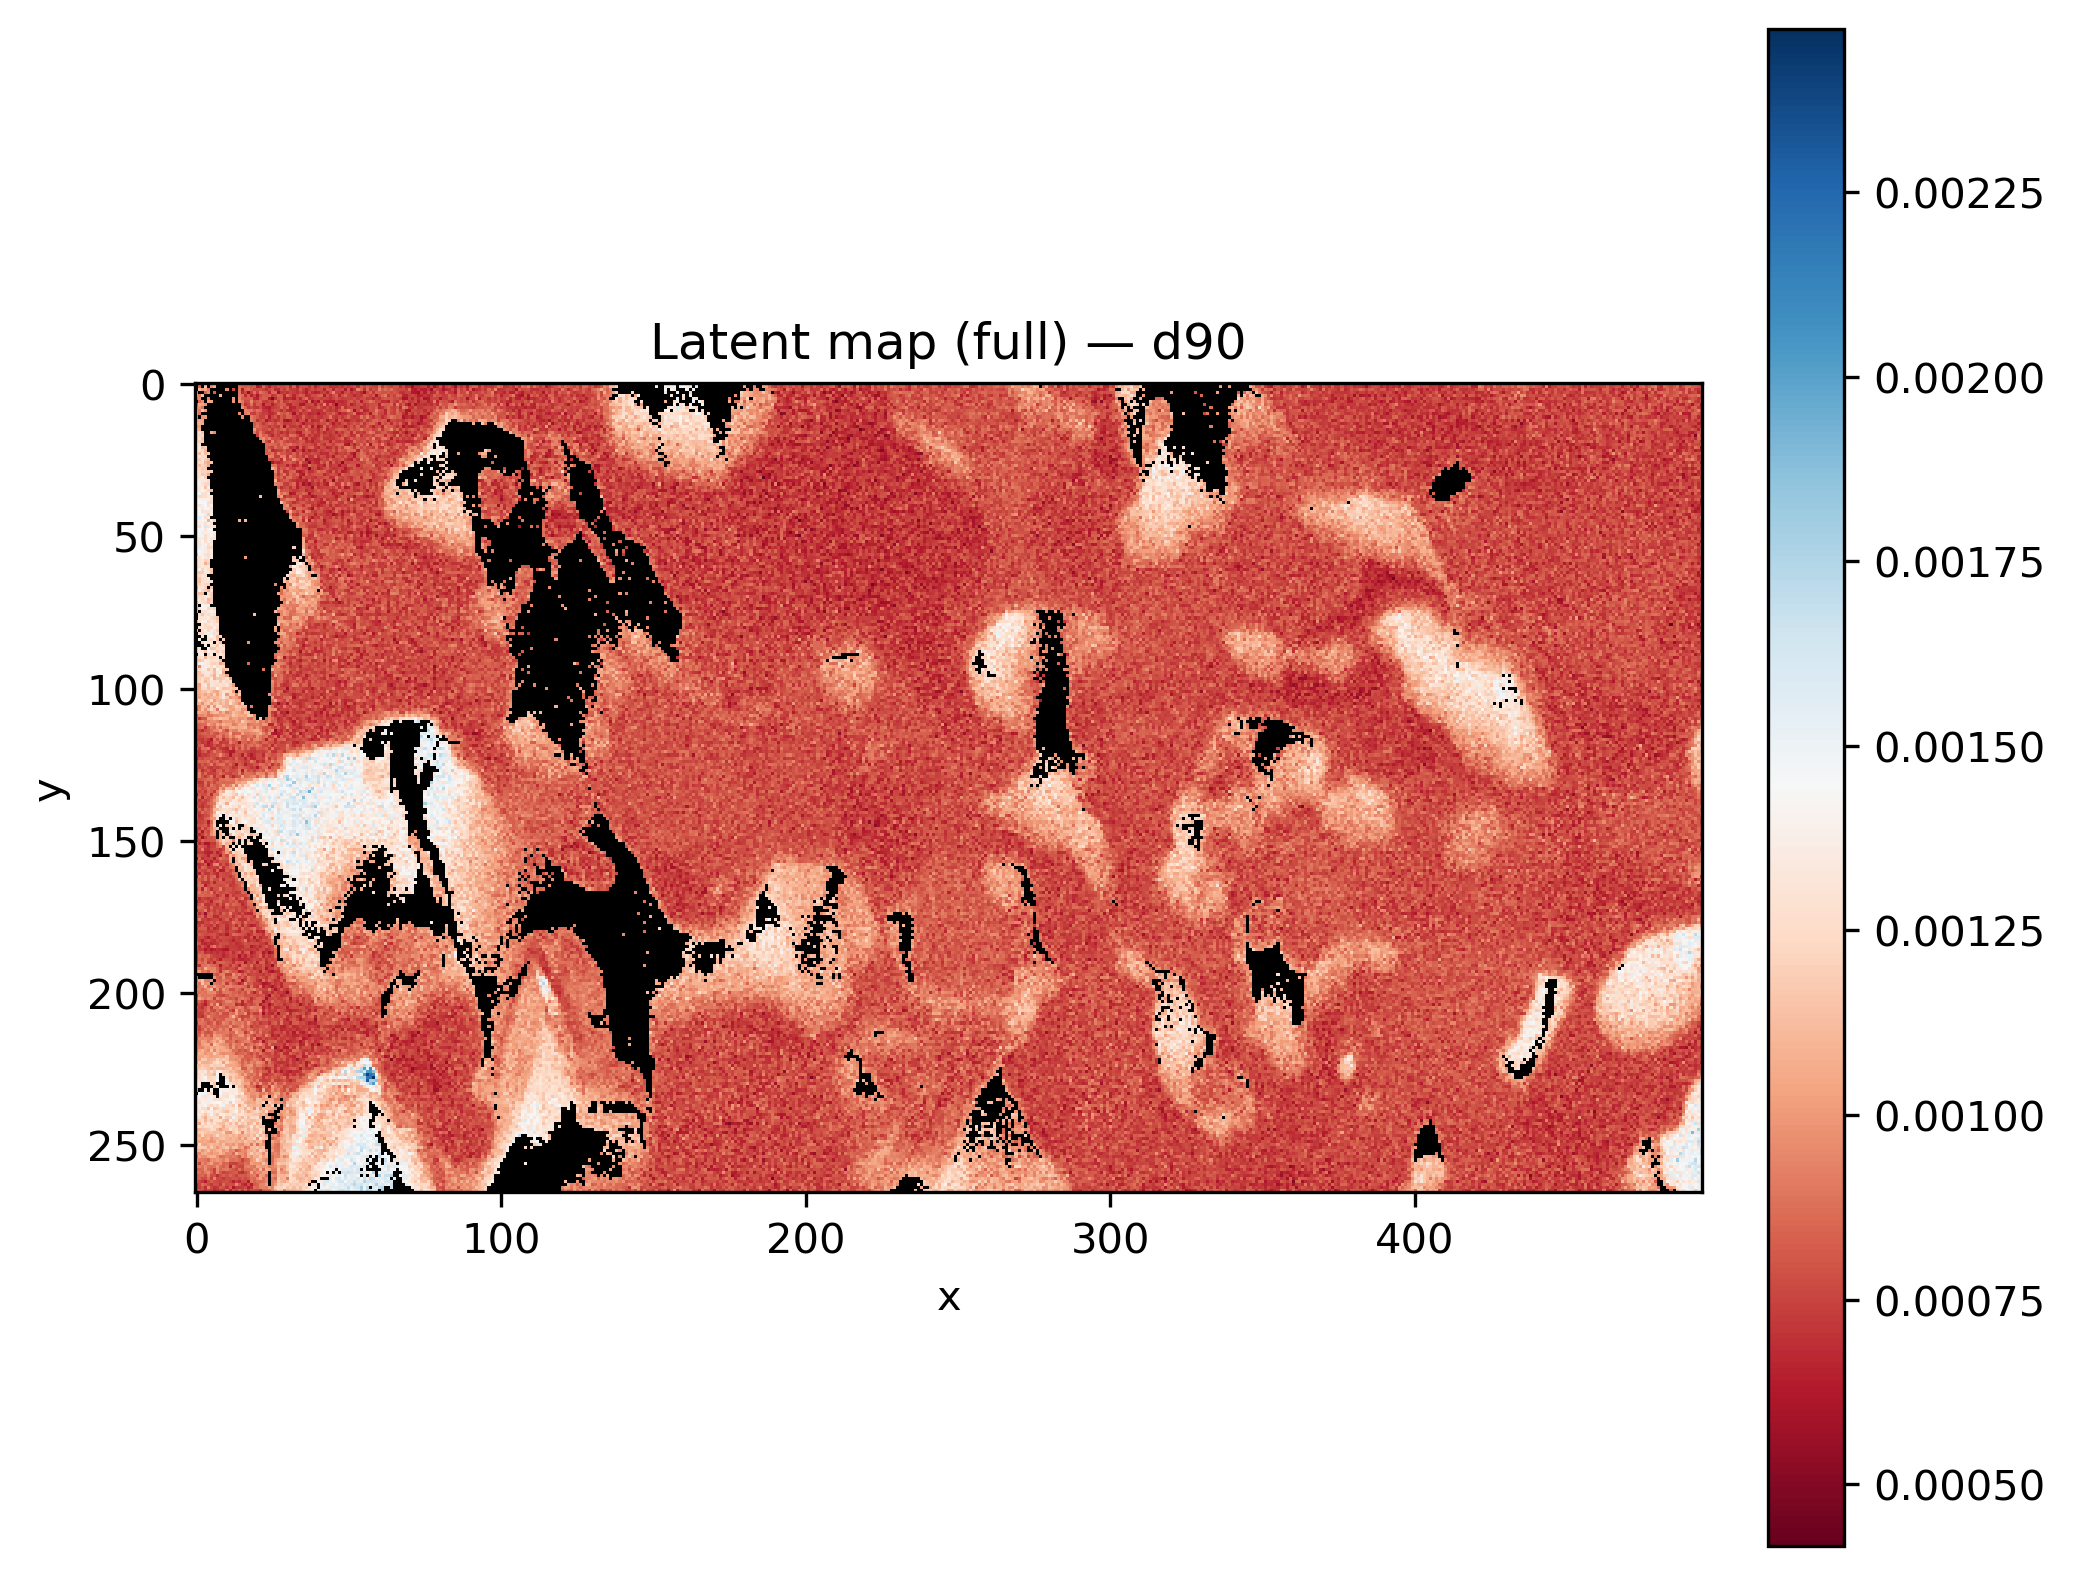

The table this chart was drawn from, first rows:
x, y, latent_d90
0, 0, 
1, 0, 
2, 0, 
3, 0, 
4, 0, 
5, 0, 
6, 0, 
7, 0, 
8, 0, 
9, 0, 
10, 0, 0.0008504
11, 0, 
12, 0, 
13, 0, 
14, 0, 0.0009982
15, 0, 0.0007717
16, 0, 0.0008458
17, 0, 0.000728
18, 0, 0.0007891
19, 0, 0.0008096
20, 0, 0.0007118
21, 0, 0.0006787
22, 0, 0.0005884
23, 0, 0.0007159
24, 0, 0.0007314
25, 0, 0.0006434
26, 0, 0.0005124
27, 0, 0.0007554
28, 0, 0.0006874
29, 0, 0.0006543
30, 0, 0.0007534
31, 0, 0.0006598
32, 0, 0.0008233
33, 0, 0.0007663
34, 0, 0.0007136
35, 0, 0.00075
36, 0, 0.0006087
37, 0, 0.0008032
38, 0, 0.0008317
39, 0, 0.0005812
40, 0, 0.0005348
41, 0, 0.0007537
42, 0, 0.0007079
43, 0, 0.0006988
44, 0, 0.000693
45, 0, 0.0007737
46, 0, 0.0006836
47, 0, 0.0007466
48, 0, 0.0007795
49, 0, 0.0008606
50, 0, 0.0007499
51, 0, 0.0008882
52, 0, 0.0006496
53, 0, 0.0008059
54, 0, 0.0007944
55, 0, 0.0006753
56, 0, 0.000721
57, 0, 0.0008803
58, 0, 0.0007064
59, 0, 0.0006909
... 131,610 more rows
